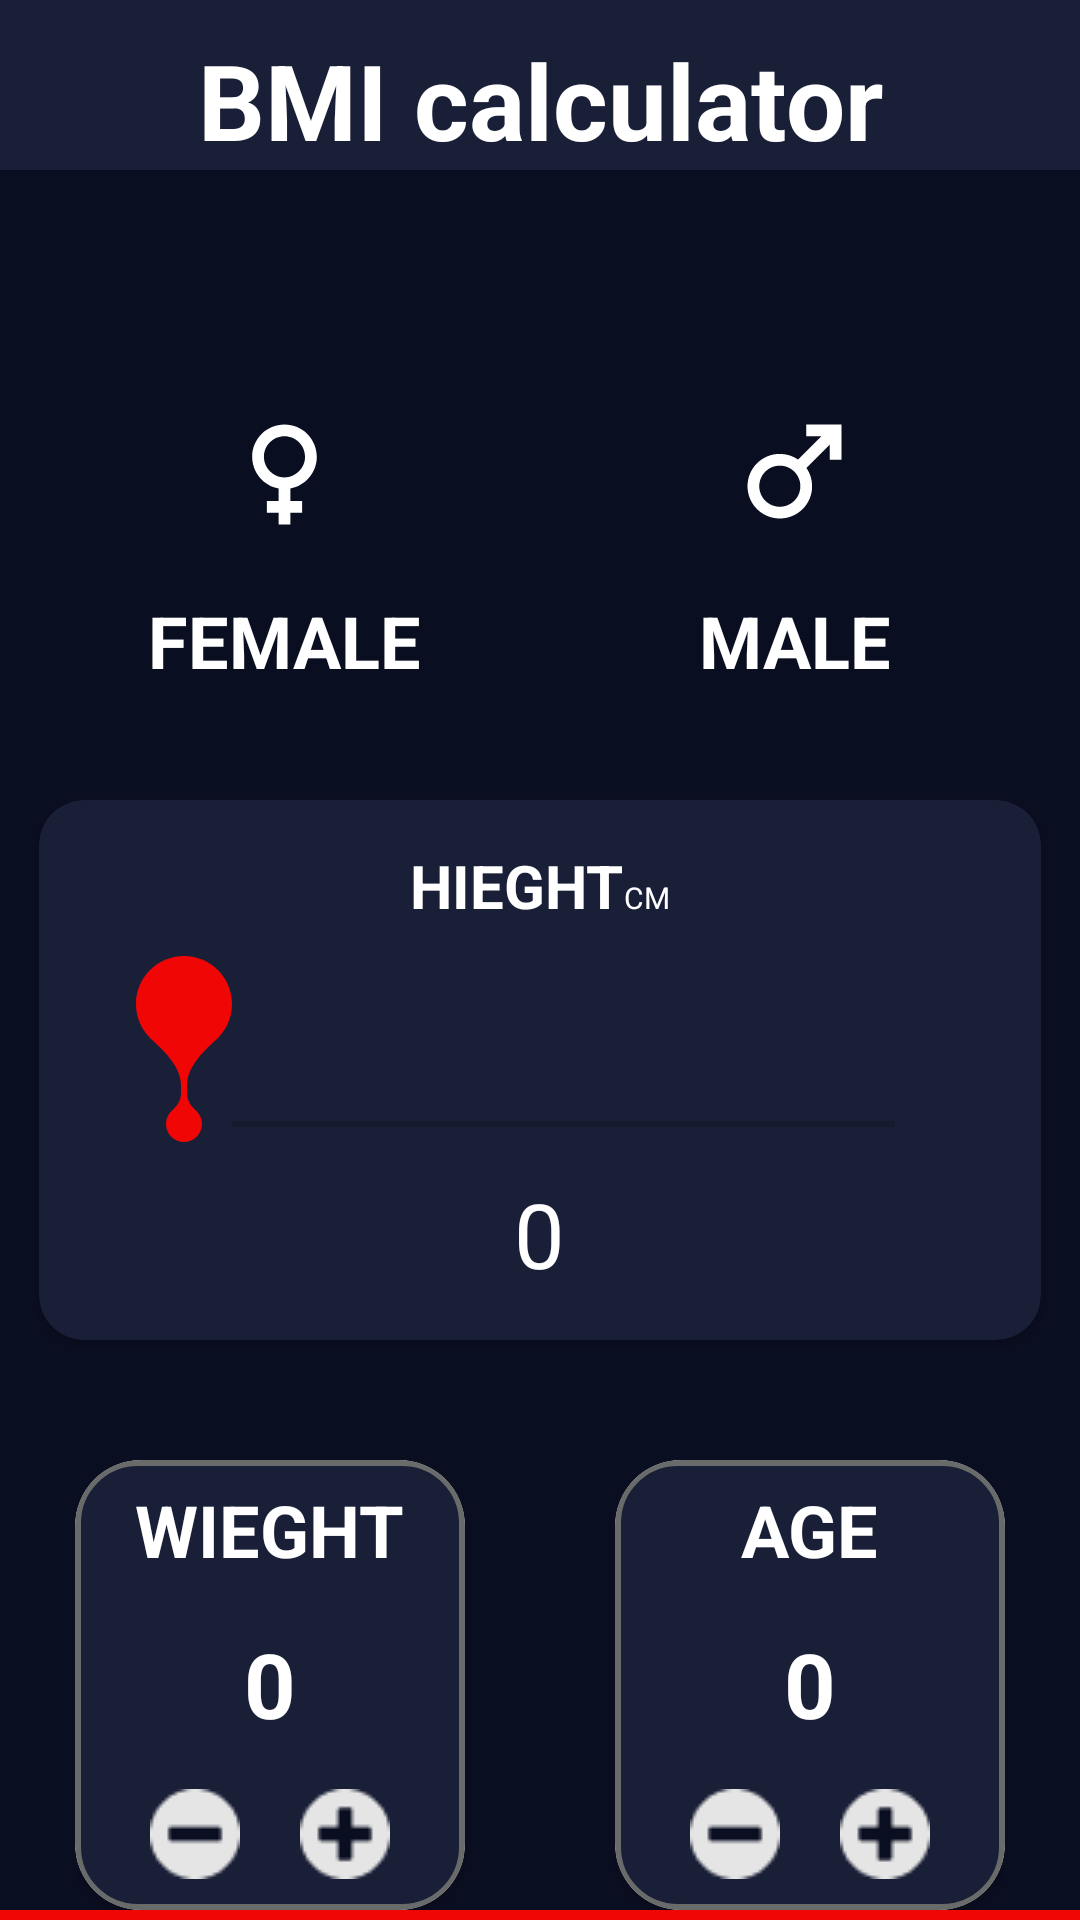

Reconstruct the res/layout file that produces this screen, plus the resources it refers to.
<!-- AndroidManifest.xml: application theme Theme.BMICalculator -->
<!-- res/layout/activity_home.xml -->
<?xml version="1.0" encoding="utf-8"?>
<LinearLayout
        xmlns:android="http://schemas.android.com/apk/res/android"
        xmlns:tools="http://schemas.android.com/tools"
        xmlns:app="http://schemas.android.com/apk/res-auto"
        android:layout_width="match_parent"
        android:layout_height="match_parent"
        android:orientation="vertical"
        tools:context=".UI.home"
        android:background="@color/back_ground"
>

    <TextView android:layout_width="match_parent" android:layout_height="wrap_content"
              android:text="BMI calculator"
              android:textColor="@color/white"
              android:textSize="35sp"
              android:textStyle="bold"
              android:textAlignment="center"
              android:paddingTop="10dp"
              android:background="@color/primary_color"/>

        <RadioGroup
                android:layout_width="match_parent"
                android:layout_height="wrap_content"
                android:orientation="horizontal"
                android:gravity="center"
                android:layout_marginTop="40dp"

                    >

                <RadioButton
                        android:button="@color/transparentRed"
                        android:layout_width="130dp"
                        android:layout_height="150dp"
                        android:drawableTop="@drawable/female"
                        android:paddingTop="37dp"
                        android:text="FEMALE"
                        android:textColor="@color/white"
                        android:textSize="24dp"
                        android:textStyle="bold"
                        android:textAlignment="center"
                        android:background="@drawable/radio_status"


                />


                <RadioButton
                        android:button="@color/transparentRed"
                        android:layout_width="130dp"
                        android:layout_height="150dp"
                        android:background="@drawable/radio_status"
                        android:drawableTop="@drawable/male"
                        android:paddingTop="37dp"
                        android:text="MALE"
                        android:textColor="@color/white"
                        android:textSize="24dp"
                        android:textStyle="bold"
                        android:textAlignment="center"
                        android:layout_marginLeft="40dp"
                />




        </RadioGroup>
    
    <androidx.cardview.widget.CardView
            android:layout_width="334dp"
            android:layout_height="180dp"
            app:cardCornerRadius="15dp"
            android:layout_gravity="center"
            android:layout_marginTop="20dp"
            android:backgroundTint="@color/primary_color"

    >
        <LinearLayout android:layout_width="match_parent"
                      android:layout_height="match_parent"
                      android:orientation="vertical"
                      >
            <LinearLayout android:layout_width="wrap_content" android:layout_height="wrap_content"
                          android:orientation="horizontal"
                          android:layout_gravity="center"
                          android:layout_marginTop="15dp"
                          >
                <TextView android:layout_width="wrap_content" android:layout_height="wrap_content"
                          android:text="HIEGHT"
                          android:textColor="@color/white"
                          android:textStyle="bold"
                          android:textSize="20sp"
                          />
                <TextView android:layout_width="wrap_content" android:layout_height="wrap_content"
                          android:text="CM"
                          android:textColor="@color/white"
                          android:textSize="10sp"
                />


            </LinearLayout>



        <SeekBar
                android:id="@+id/seekBar"
                android:layout_width="269dp"
                android:layout_height="wrap_content"
                android:layout_gravity="center"
                android:thumb="@drawable/custom_thumb_with_padding"
                android:layout_marginTop="10dp"
                android:max="200"


        />
            <TextView
                    android:id="@+id/value"
                    android:layout_width="wrap_content" android:layout_height="wrap_content"
                      android:text="0"
                      android:textColor="@color/white"
                      android:layout_gravity="center"
                      android:textSize="30sp"
                      android:layout_marginTop="-40dp"/>

        </LinearLayout>





    </androidx.cardview.widget.CardView>


    <LinearLayout
            android:layout_width="wrap_content"
            android:layout_height="wrap_content"
            android:orientation="horizontal"
            android:layout_gravity="center"
            android:layout_marginTop="40dp"
            >

        <androidx.cardview.widget.CardView
                android:layout_width="130dp"
                android:layout_height="150dp"
                app:cardCornerRadius="22dp"


       >
            <LinearLayout
                    android:layout_width="match_parent"
                    android:layout_height="match_parent"
                    android:background="@drawable/radio_normal"
                    android:orientation="vertical"
                    >

                <TextView
                        android:layout_width="wrap_content"
                        android:layout_height="wrap_content"
                        android:text="WIEGHT"
                        android:textColor="@color/white"
                        android:textStyle="bold"
                        android:layout_gravity="center"
                        android:layout_marginTop="7dp"
                        android:textSize="24sp"
                        />
                <TextView
                        android:id="@+id/text_wieght"
                        android:layout_width="wrap_content" android:layout_height="wrap_content"
                          android:text="0"
                          android:textStyle="bold"
                          android:textSize="30sp"
                          android:textColor="@color/white"
                          android:layout_gravity="center"
                          android:layout_marginTop="15dp"
                          />
                
                <LinearLayout android:layout_width="wrap_content" android:layout_height="wrap_content"
                              android:orientation="horizontal"
                              android:layout_gravity="center"
                              android:layout_marginTop="15dp"
                              >
                    <ImageButton
                            android:id="@+id/m_wieght"
                            android:layout_width="30dp" android:layout_height="30dp"
                            android:background="@drawable/custom_incremental_decremental_values"
                            android:src="@drawable/m1"
                    />
                    <ImageButton
                            android:id="@+id/p_wieght"
                            android:layout_width="30dp"
                            android:layout_height="30dp"
                            android:background="@drawable/custom_incremental_decremental_values"
                            android:src="@drawable/plus_icon"
                            android:layout_marginLeft="20dp"
                    />
                </LinearLayout>



            </LinearLayout>



        </androidx.cardview.widget.CardView>













        <androidx.cardview.widget.CardView
                android:layout_width="130dp"
                android:layout_height="150dp"
                app:cardCornerRadius="22dp"
                android:layout_marginLeft="50dp"


        >
            <LinearLayout
                    android:layout_width="match_parent"
                    android:layout_height="match_parent"
                    android:background="@drawable/radio_normal"
                    android:orientation="vertical"
            >

                <TextView
                        android:layout_width="wrap_content"
                        android:layout_height="wrap_content"
                        android:text="AGE"
                        android:textColor="@color/white"
                        android:textStyle="bold"
                        android:layout_gravity="center"
                        android:layout_marginTop="7dp"
                        android:textSize="24sp"
                />
                <TextView
                        android:id="@+id/text_age"
                        android:layout_width="wrap_content" android:layout_height="wrap_content"
                          android:text="0"
                          android:textStyle="bold"
                          android:textSize="30sp"
                          android:textColor="@color/white"
                          android:layout_gravity="center"
                          android:layout_marginTop="15dp"
                />

                <LinearLayout android:layout_width="wrap_content" android:layout_height="wrap_content"
                              android:orientation="horizontal"
                              android:layout_gravity="center"
                              android:layout_marginTop="15dp"
                >
                    <ImageButton
                            android:id="@+id/m_age"
                            android:layout_width="30dp" android:layout_height="30dp"
                                 android:background="@drawable/custom_incremental_decremental_values"
                                 android:src="@drawable/m1"
                    />
                    <ImageButton
                            android:id="@+id/p_age"
                            android:layout_width="30dp" android:layout_height="30dp"
                                 android:background="@drawable/custom_incremental_decremental_values"
                                 android:src="@drawable/plus_icon"
                                 android:layout_marginLeft="20dp"
                    />
                </LinearLayout>



            </LinearLayout>



        </androidx.cardview.widget.CardView>



    </LinearLayout>


    <RelativeLayout android:layout_width="match_parent" android:layout_height="match_parent"
                    >
        <Button
                android:id="@+id/calculate"
                android:layout_width="match_parent"
                android:layout_height="74dp"
                android:text="CALCULATE"
                android:textColor="@color/white"
                android:background="@color/red"
                android:textSize="24sp"
                android:textStyle="bold"
                android:layout_alignParentBottom="true"




        />
    </RelativeLayout>






</LinearLayout>
<!-- resources referenced by this layout -->
<resources>
  <color name="back_ground">#0A0E21</color>
  <color name="primary_color">#1A1F38</color>
  <color name="red">#F10606</color>
  <color name="transparentRed">#00000000</color>
  <color name="white">#FFFFFFFF</color>
  <!-- drawable custom_incremental_decremental_values (drawable) -->
  <?xml version="1.0" encoding="utf-8"?>
  <shape xmlns:android="http://schemas.android.com/apk/res/android">
      <solid android:color="@color/back_ground"/>
      <corners android:radius="15dp" />
  
  
  </shape>
  <!-- drawable custom_thumb_with_padding (drawable) -->
  <?xml version="1.0" encoding="utf-8"?>
  <layer-list xmlns:android="http://schemas.android.com/apk/res/android">
  
  
      <item android:drawable="@drawable/vector"
  
      android:bottom="50dp" />
  </layer-list>
  <!-- drawable female (drawable) -->
  <vector android:height="47dp" android:tint="#FFFFFF"
      android:viewportHeight="24" android:viewportWidth="24"
      android:width="47dp" xmlns:android="http://schemas.android.com/apk/res/android">
      <path android:fillColor="@android:color/white" android:pathData="M17.5,9.5C17.5,6.46 15.04,4 12,4S6.5,6.46 6.5,9.5c0,2.7 1.94,4.93 4.5,5.4V17H9v2h2v2h2v-2h2v-2h-2v-2.1C15.56,14.43 17.5,12.2 17.5,9.5zM8.5,9.5C8.5,7.57 10.07,6 12,6s3.5,1.57 3.5,3.5S13.93,13 12,13S8.5,11.43 8.5,9.5z"/>
  </vector>
  <!-- drawable m1: png bitmap (drawable, 612 bytes) -->
  <!-- drawable male (drawable) -->
  <vector android:height="47dp" android:tint="#FFFFFF"
      android:viewportHeight="24" android:viewportWidth="24"
      android:width="47dp" xmlns:android="http://schemas.android.com/apk/res/android">
      <path android:fillColor="@android:color/white" android:pathData="M9.5,11c1.93,0 3.5,1.57 3.5,3.5S11.43,18 9.5,18S6,16.43 6,14.5S7.57,11 9.5,11zM9.5,9C6.46,9 4,11.46 4,14.5S6.46,20 9.5,20s5.5,-2.46 5.5,-5.5c0,-1.16 -0.36,-2.23 -0.97,-3.12L18,7.42V10h2V4h-6v2h2.58l-3.97,3.97C11.73,9.36 10.66,9 9.5,9z"/>
  </vector>
  <!-- drawable plus_icon: png bitmap (drawable, 680 bytes) -->
  <!-- drawable radio_normal (drawable) -->
  <?xml version="1.0" encoding="utf-8"?>
  <shape xmlns:android="http://schemas.android.com/apk/res/android">
      <stroke android:color="@color/gray" android:width="2dp" />
      <corners android:radius="20dp"/>
      <solid android:color="@color/primary_color"/>
  
  </shape>
  <style name="Theme.BMICalculator" parent="Base.Theme.BMICalculator" />
  <!-- drawable vector (drawable) -->
  <vector xmlns:android="http://schemas.android.com/apk/res/android"
      android:width="32dp"
      android:height="62dp"
      android:viewportWidth="32"
      android:viewportHeight="62">
    <path
        android:pathData="M27.32,27.31C25.03,29.6 17,35.812 17,43.001V46.004C17,49.054 19.54,51.06 20.24,51.76C21.33,52.84 22,54.34 22,56C22,59.31 19.32,62 16,62C12.68,62 10,59.31 10,56C10,54.34 10.67,52.84 11.75,51.76C12.46,51.06 15,49.054 15,46.004C15,42.954 15,43.001 15,43.001C15,35.812 6.97,29.6 4.68,27.31C1.79,24.42 0,20.42 0,16C0,7.16 7.15,0.01 16,0C24.85,0.01 32,7.16 32,16C32,20.42 30.21,24.42 27.32,27.31Z"
        android:fillColor="#F10606"
        android:fillType="evenOdd"/>
  </vector>
  <color name="gray">#696b6a</color>
  <style name="Base.Theme.BMICalculator" parent="Theme.AppCompat.Light.NoActionBar">
          
          
      </style>
</resources>
